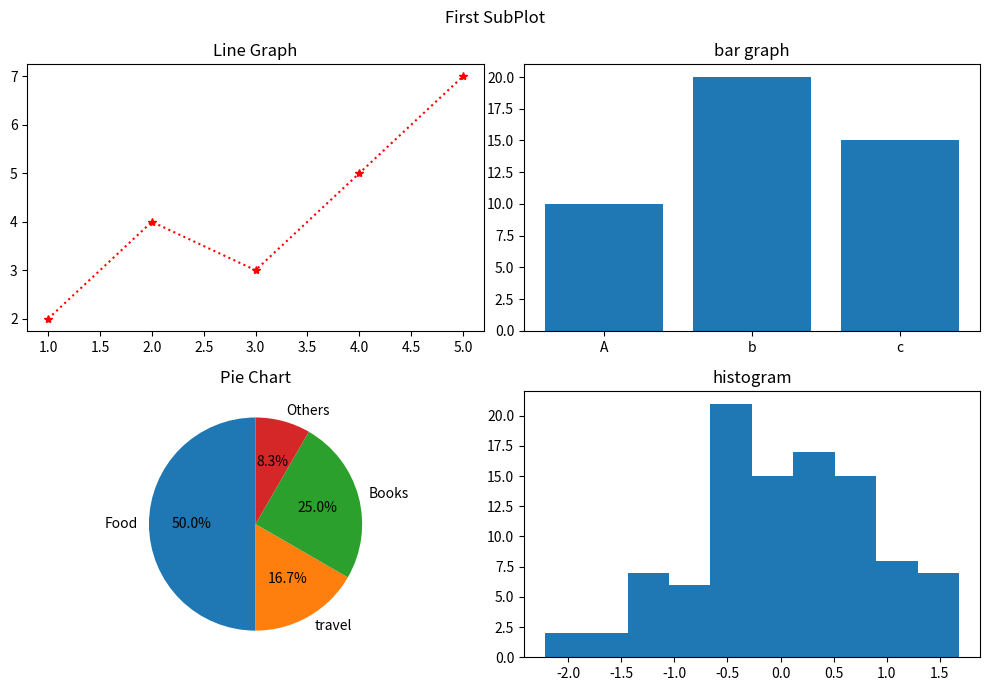
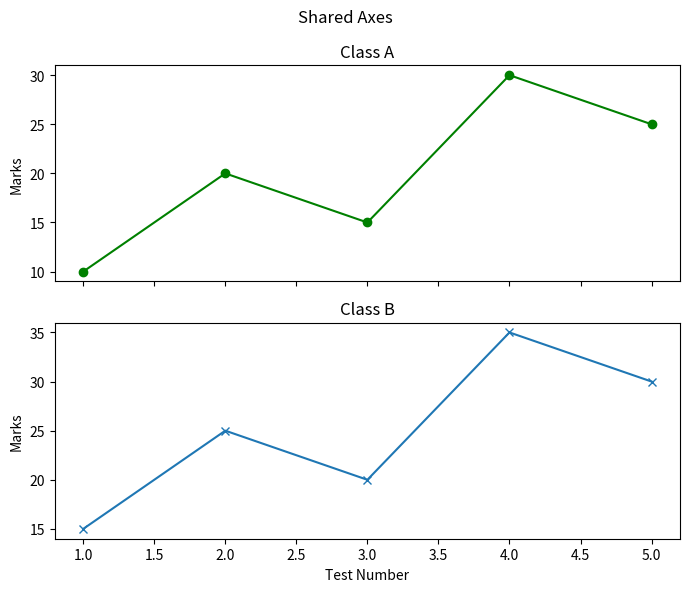
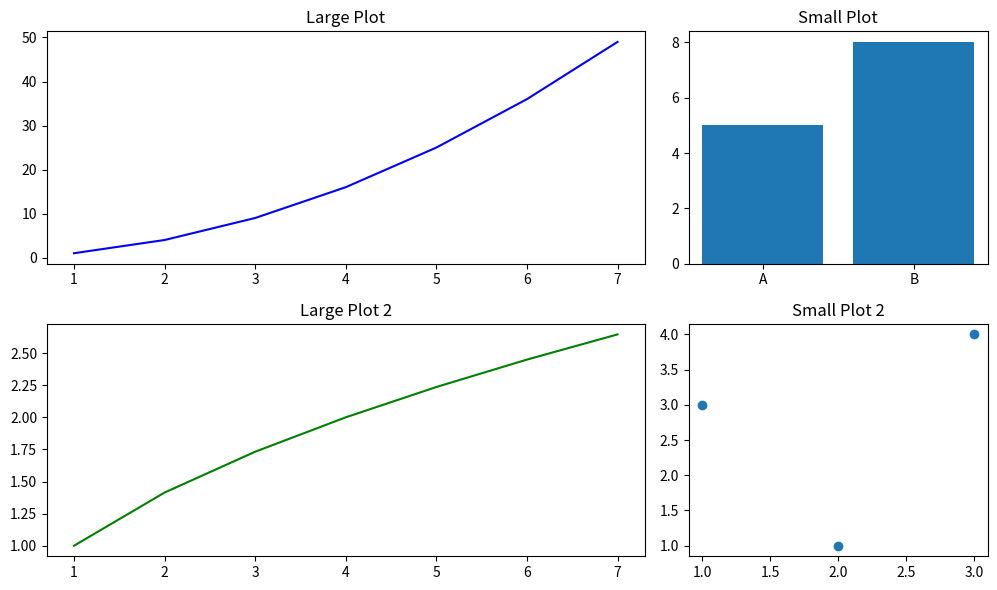
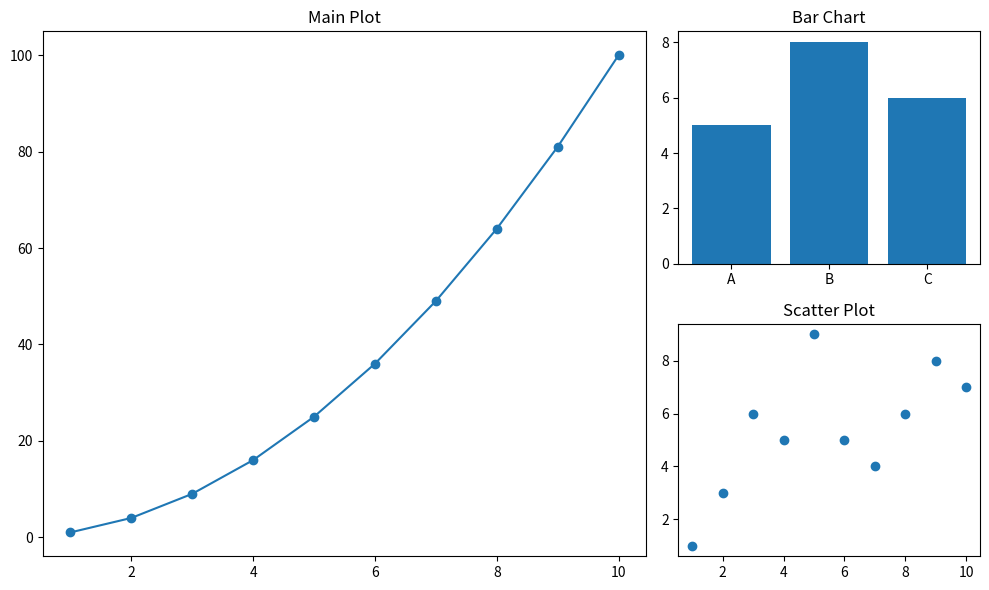

These figures' Python source, in order:
# Subplots -> aloows you to display multiplots plots(barpie,hist etc) inside one figure

# 1. basic gid of subplots 
# Use plt.subplots(rows,cols) to create a regular grid ,
#     It returns tuples of two objects : Figures obj first and axes obj second 

# fig : the Overall container or window frame that hold everything 
#       It manges figsixe, super titles fig.suptitle() and saveing final image fig.savefig()

# ax (axes/subplot) : indivial plot canvas , ax.set_title() ax.set_xlabel() 
import matplotlib.pyplot as plt 
import numpy as np

fig,ax = plt.subplots(2,2,figsize=(10,7)) # canvas, plot_area = plt.subplots()
fig.suptitle("First SubPlot")
x=[i for i in range(1,6)]
expenses=["Food","travel","Books","Others"]
amounts=[3000,1000,1500,500]


ax[0,0].plot(x,[2,4,3,5,7],marker='*',color='red',linestyle=':')
ax[0,0].set_title("Line Graph")

ax[0,1].bar(["A","b","c"],[10,20,15])
ax[0,1].set_title("bar graph")

ax[1,0].pie(amounts,labels=expenses,autopct="%1.1f%%",startangle=90)
ax[1,0].set_title("Pie Chart")

ax[1,1].hist(np.random.randn(100),bins=10)
ax[1,1].set_title("histogram")

plt.tight_layout() # acts like an automatic spacer and layout clean-up tool. 
# Adjusts padding and margins between subplots , sep subplots in thier own boxes , preventing ovelapping of sub titkes and axis labels
plt.show()

# ax[0, 0] means first row, first column.
# figsize controls the overall figure size.


# Shared Axes 
# use sharex=true or sharey=True to share an axis across subplots 
# Useful when comparing datasets on the same scale 

import numpy as np 
import matplotlib.pyplot as plt

x=np.arange(1,6)

fig,ax=plt.subplots(2,1,figsize=(7,6),sharex=True)
fig.suptitle("Shared Axes")

ax[0].plot(x,[10,20,15,30,25],color='green',marker='o')
ax[0].set_title("Class A")
ax[0].set_ylabel("Marks")

ax[1].plot(x,[15,25,20,35,30],marker='x')
ax[1].set_title("Class B")
ax[1].set_xlabel("Test Number")
ax[1].set_ylabel("Marks")

plt.tight_layout()
plt.show()

# Unequal Subplots layouts 
# Use when one plot needs more space than the others 

import numpy as np 
import matplotlib.pyplot as plt

fig,ax=plt.subplots(2,2,figsize=(10,6),gridspec_kw={"width_ratios":[2,1]})

x=np.arange(1,8)

ax[0, 0].plot(x, x**2, color="blue")
ax[0, 0].set_title("Large Plot")

ax[0, 1].bar(["A", "B"], [5, 8])
ax[0, 1].set_title("Small Plot")

ax[1,0].plot(x,np.sqrt(x),color="green")
ax[1,0].set_title("Large Plot 2")

ax[1,1].scatter([1,2,3],[3,1,4])
ax[1,1].set_title("Small Plot 2")

plt.tight_layout()
plt.show()

# here left col is twice than right one

# Gris spec : adv subplot layouts 
# It gives precise control over how rows and cols are divided 
# A subplot can span multiple rows or cols

import numpy as np 
import matplotlib.pyplot as plt

fig=plt.figure(figsize=(10,6))

gs=fig.add_gridspec(
    2,2,
    width_ratios=[2,1],
    height_ratios=[1,1]
)
# width_ratios — controls rel colmn widths.
# height_ratios — controls rel row heights.

ax1=fig.add_subplot(gs[:,0]) # Both rows , left col
ax2=fig.add_subplot(gs[0,1]) # top-right
ax3=fig.add_subplot(gs[1,1]) # bottom right 

x = np.arange(1, 11)

ax1.plot(x, x**2, marker="o")
ax1.set_title("Main Plot")

ax2.bar(["A", "B", "C"], [5, 8, 6])
ax2.set_title("Bar Chart")

ax3.scatter(x, np.random.randint(1, 10, 10))
ax3.set_title("Scatter Plot")


plt.tight_layout()
plt.show()
